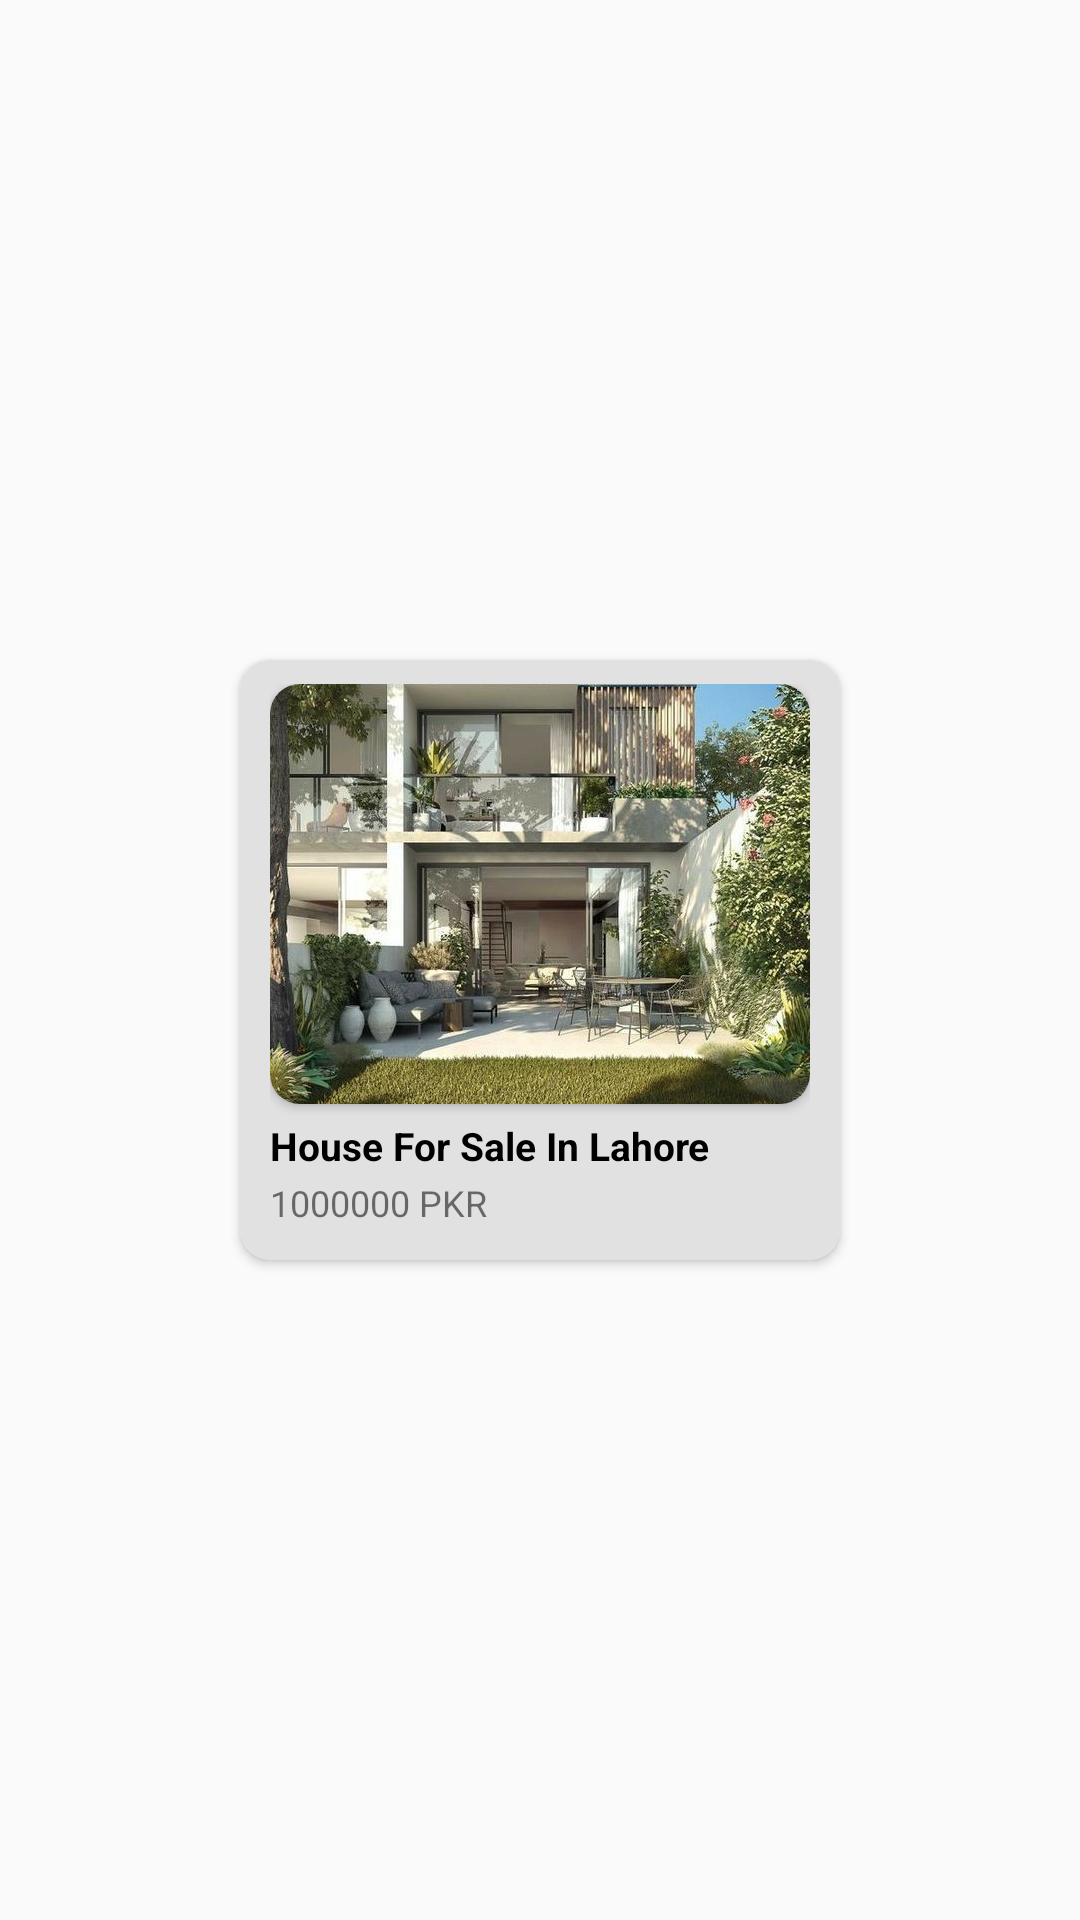

Layout XML and referenced resources for this Android screen:
<!-- AndroidManifest.xml: application theme Theme.AppCompat.Light.NoActionBar -->
<!-- res/layout/ad_small_layout_for_profile.xml -->
<?xml version="1.0" encoding="utf-8"?>
<RelativeLayout xmlns:android="http://schemas.android.com/apk/res/android"
    android:layout_width="wrap_content"
    android:layout_height="wrap_content"
    xmlns:app="http://schemas.android.com/apk/res-auto"
    android:layout_margin="1dp"
    android:paddingBottom="5dp"
    >

    <androidx.cardview.widget.CardView
        android:layout_width="200dp"
        android:layout_height="200dp"
        app:cardMaxElevation="2dp"
        app:cardElevation="2dp"
        app:cardCornerRadius="10dp"
        android:layout_centerInParent="true"
        android:backgroundTint="#E1E1E1">

        <RelativeLayout
            android:layout_width="match_parent"
            android:layout_height="match_parent"
            android:paddingHorizontal="10dp"
            android:paddingTop="8dp">

            <androidx.cardview.widget.CardView
                android:layout_width="200dp"
                android:layout_height="140dp"
                app:cardCornerRadius="10dp"
                android:id="@+id/imgCardView">

                <ImageView
                    android:id="@+id/adTitlePicImgView"
                    android:layout_width="match_parent"
                    android:layout_height="match_parent"
                    android:src="@drawable/house4"
                    android:scaleType="centerCrop"
                    android:layout_marginBottom="0dp"/>

            </androidx.cardview.widget.CardView>


            <TextView
                android:id="@+id/adTitleTextView"
                android:layout_width="wrap_content"
                android:layout_height="wrap_content"
                android:layout_below="@id/imgCardView"
                android:layout_marginTop="5dp"
                android:text="House For Sale In Lahore"
                android:textColor="@color/black"
                android:textSize="13sp"
                android:textStyle="bold"/>

            <TextView
                android:id="@+id/adPriceTextView"
                android:layout_width="wrap_content"
                android:layout_height="wrap_content"
                android:layout_below="@id/adTitleTextView"
                android:layout_marginTop="2dp"
                android:text="1000000 PKR"
                android:textSize="12sp"/>

        </RelativeLayout>

    </androidx.cardview.widget.CardView>


</RelativeLayout>
<!-- resources referenced by this layout -->
<resources>
  <color name="black">#FF000000</color>
  <!-- drawable house4: jpg bitmap (drawable-v24, 151599 bytes) -->
</resources>
